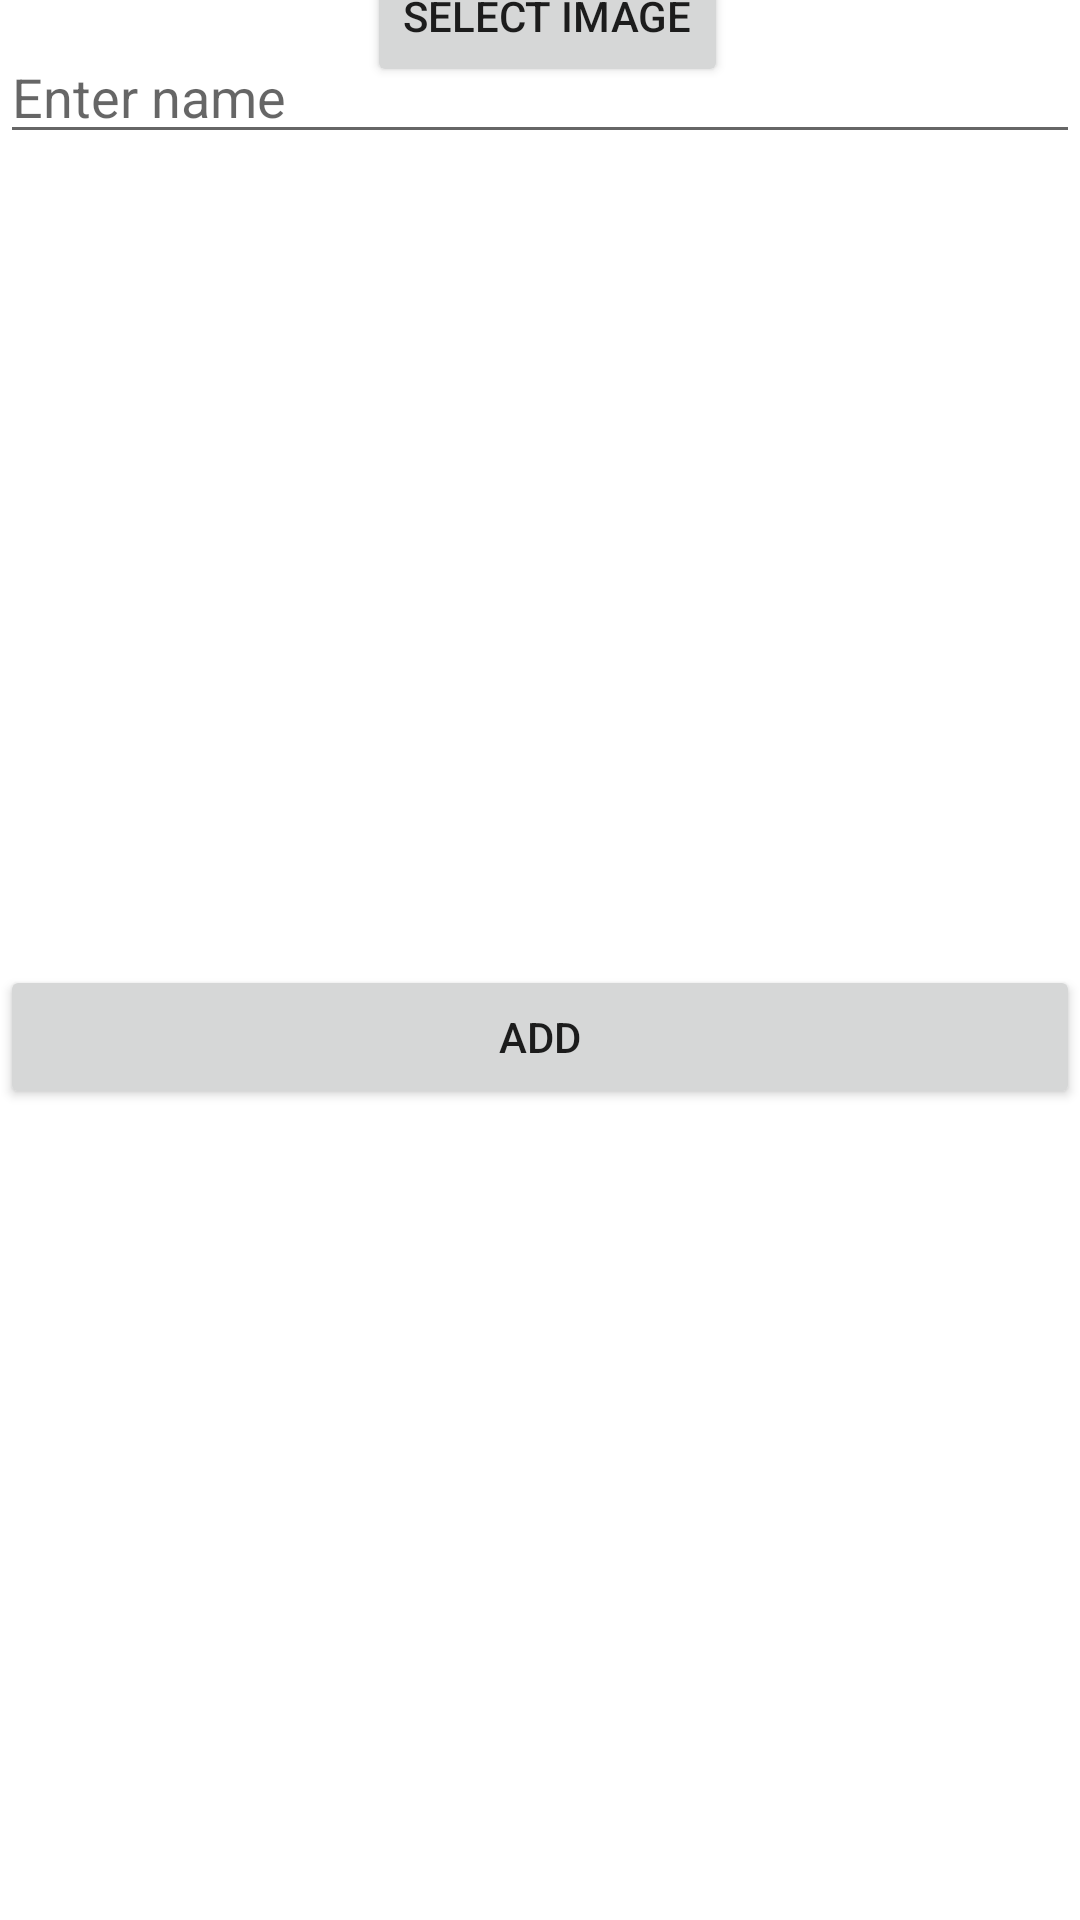

Layout XML and referenced resources for this Android screen:
<!-- AndroidManifest.xml: application theme Theme.LetsBooze -->
<!-- res/layout/fragment_member_creation.xml -->
<?xml version="1.0" encoding="utf-8"?>
<androidx.constraintlayout.widget.ConstraintLayout xmlns:android="http://schemas.android.com/apk/res/android"
    xmlns:app="http://schemas.android.com/apk/res-auto"
    xmlns:tools="http://schemas.android.com/tools"
    android:layout_width="match_parent"
    android:layout_height="wrap_content"
    tools:context=".fragments.MemberCreationFragment">

    

    <EditText
        android:id="@+id/nameEditText"
        android:layout_width="0dp"
        android:layout_height="wrap_content"
        android:layout_marginTop="5dp"
        android:ems="10"
        android:hint="@string/name_field_hint"
        android:inputType="textPersonName"
        app:layout_constraintEnd_toEndOf="parent"
        app:layout_constraintHorizontal_bias="0.0"
        app:layout_constraintStart_toStartOf="parent"
        app:layout_constraintTop_toBottomOf="@+id/photoImageView" />

    <Button
        android:id="@+id/pictureSelectButton"
        android:layout_width="wrap_content"
        android:layout_height="wrap_content"
        android:text="@string/select_photo_button"
        app:layout_constraintBottom_toTopOf="@+id/nameEditText"
        app:layout_constraintEnd_toEndOf="parent"
        app:layout_constraintStart_toEndOf="@+id/photoImageView"
        app:layout_constraintTop_toTopOf="parent" />

    <Button
        android:id="@+id/addButton"
        android:layout_width="0dp"
        android:layout_height="wrap_content"
        android:text="@string/add_button"
        app:layout_constraintBottom_toBottomOf="parent"
        app:layout_constraintEnd_toEndOf="parent"
        app:layout_constraintHorizontal_bias="0.0"
        app:layout_constraintStart_toStartOf="parent"
        app:layout_constraintTop_toBottomOf="@+id/nameEditText" />

    <ImageView
        android:id="@+id/photoImageView"
        android:layout_width="wrap_content"
        android:layout_height="wrap_content"
        android:layout_marginStart="5dp"
        android:layout_marginTop="5dp"
        app:layout_constraintStart_toStartOf="parent"
        app:layout_constraintTop_toTopOf="parent"
        tools:src="@tools:sample/avatars" />

</androidx.constraintlayout.widget.ConstraintLayout>
<!-- resources referenced by this layout -->
<resources>
  <string name="add_button">Add</string>
  <string name="name_field_hint">Enter name</string>
  <string name="select_photo_button">Select image</string>
  <style name="Theme.LetsBooze" parent="Theme.MaterialComponents.DayNight.DarkActionBar">
          
          <item name="colorPrimary">@color/purple_500</item>
          <item name="colorPrimaryVariant">@color/purple_700</item>
          <item name="colorOnPrimary">@color/white</item>
          
          <item name="colorSecondary">@color/teal_200</item>
          <item name="colorSecondaryVariant">@color/teal_700</item>
          <item name="colorOnSecondary">@color/black</item>
          
          <item name="android:statusBarColor">?attr/colorPrimaryVariant</item>
          
      </style>
  <!-- not gathered from this repository: default colours our renderer supplied (Android Studio template values) -->
  <color name="purple_500">#FF6200EE</color>
  <color name="purple_700">#FF3700B3</color>
  <color name="teal_200">#FF03DAC5</color>
  <color name="teal_700">#FF018786</color>
  <color name="black">#FF000000</color>
  <color name="white">#FFFFFFFF</color>
</resources>
